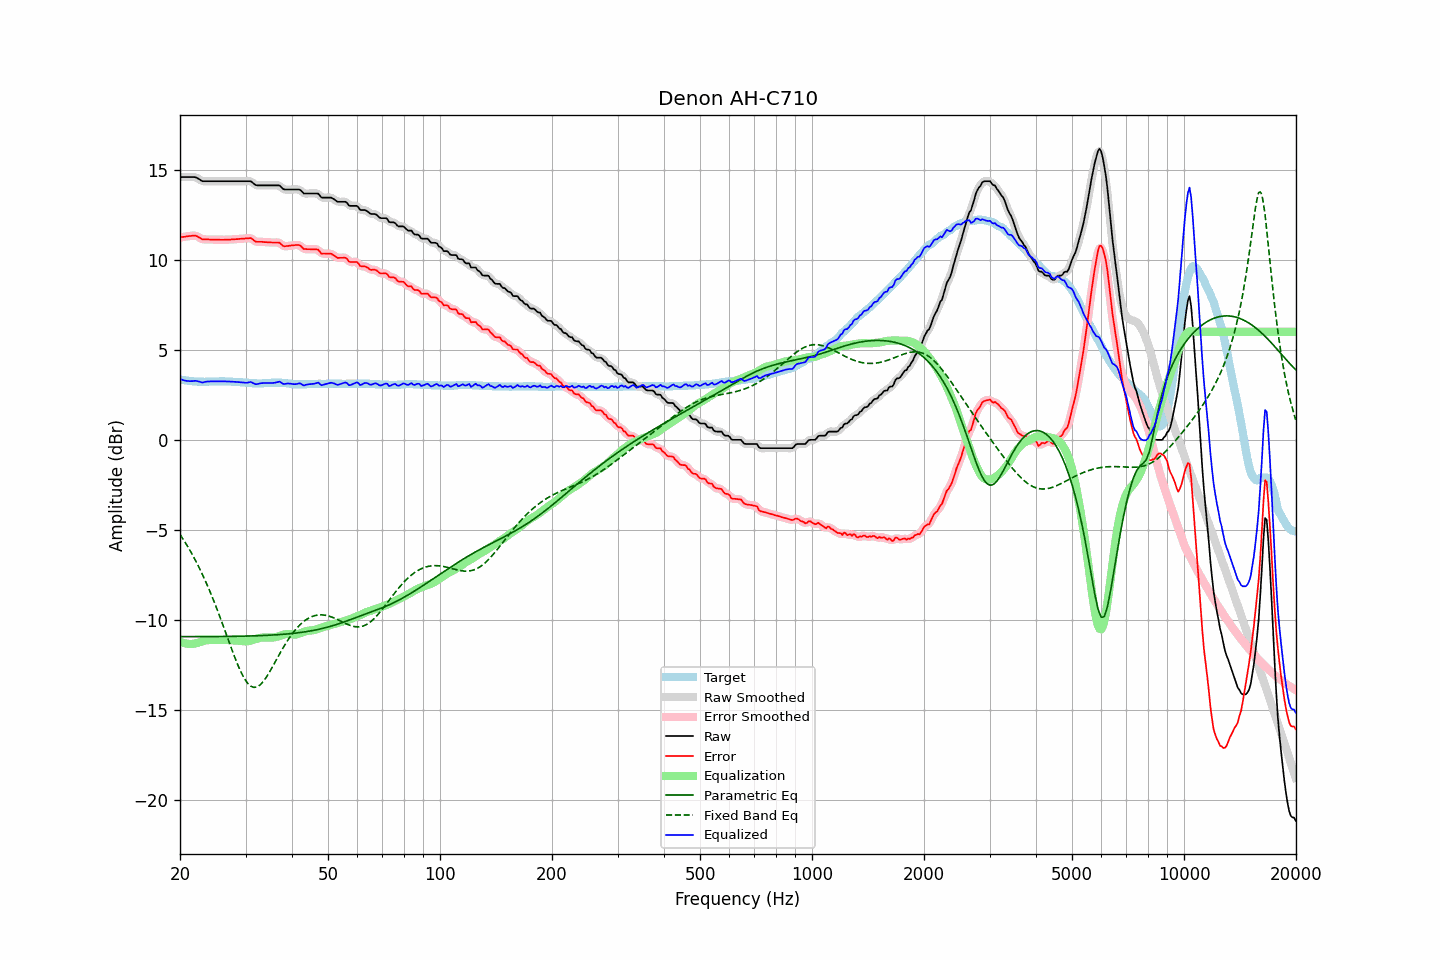

The table this chart was drawn from, first rows:
frequency, raw, error, smoothed, error_smoothed, equalization, parametric_eq, fixed_band_eq, equalized_raw, equalized_smoothed, target
20.00, 14.59, 11.24, 14.59, 11.24, -11.21, -10.92, -5.25, 3.38, 3.38, 3.35
20.20, 14.59, 11.26, 14.59, 11.25, -11.25, -10.92, -5.38, 3.34, 3.34, 3.33
20.40, 14.59, 11.27, 14.59, 11.27, -11.28, -10.92, -5.52, 3.31, 3.31, 3.32
20.61, 14.59, 11.28, 14.59, 11.28, -11.30, -10.92, -5.66, 3.29, 3.29, 3.31
20.81, 14.59, 11.30, 14.59, 11.29, -11.32, -10.92, -5.80, 3.27, 3.27, 3.29
21.02, 14.59, 11.31, 14.59, 11.31, -11.33, -10.92, -5.95, 3.26, 3.26, 3.28
21.23, 14.59, 11.32, 14.59, 11.32, -11.33, -10.92, -6.10, 3.26, 3.26, 3.27
21.44, 14.59, 11.33, 14.59, 11.33, -11.33, -10.92, -6.26, 3.26, 3.26, 3.26
21.66, 14.59, 11.34, 14.59, 11.34, -11.33, -10.92, -6.42, 3.26, 3.27, 3.25
21.87, 14.59, 11.35, 14.59, 11.34, -11.31, -10.92, -6.59, 3.28, 3.27, 3.24
22.09, 14.57, 11.33, 14.56, 11.32, -11.29, -10.92, -6.76, 3.28, 3.27, 3.24
22.31, 14.52, 11.29, 14.52, 11.29, -11.27, -10.92, -6.93, 3.25, 3.26, 3.23
22.54, 14.47, 11.24, 14.46, 11.23, -11.24, -10.92, -7.11, 3.23, 3.23, 3.23
22.76, 14.41, 11.19, 14.41, 11.18, -11.21, -10.92, -7.30, 3.20, 3.20, 3.22
22.99, 14.36, 11.13, 14.37, 11.15, -11.18, -10.92, -7.48, 3.18, 3.20, 3.23
23.22, 14.36, 11.14, 14.36, 11.13, -11.15, -10.92, -7.68, 3.21, 3.20, 3.22
23.45, 14.36, 11.14, 14.36, 11.13, -11.13, -10.92, -7.87, 3.23, 3.22, 3.22
23.69, 14.36, 11.13, 14.36, 11.13, -11.12, -10.92, -8.08, 3.24, 3.24, 3.23
23.92, 14.36, 11.13, 14.36, 11.12, -11.12, -10.92, -8.28, 3.24, 3.24, 3.23
24.16, 14.36, 11.12, 14.36, 11.12, -11.12, -10.92, -8.50, 3.24, 3.24, 3.24
24.40, 14.36, 11.12, 14.36, 11.12, -11.12, -10.92, -8.71, 3.24, 3.24, 3.24
24.65, 14.36, 11.12, 14.36, 11.12, -11.12, -10.92, -8.94, 3.24, 3.24, 3.24
24.89, 14.36, 11.12, 14.36, 11.12, -11.11, -10.92, -9.16, 3.25, 3.25, 3.24
25.14, 14.36, 11.12, 14.36, 11.12, -11.11, -10.92, -9.39, 3.25, 3.25, 3.24
25.39, 14.36, 11.12, 14.36, 11.11, -11.11, -10.92, -9.63, 3.25, 3.25, 3.24
25.65, 14.36, 11.11, 14.36, 11.11, -11.11, -10.92, -9.87, 3.25, 3.25, 3.25
25.91, 14.36, 11.11, 14.36, 11.11, -11.11, -10.92, -10.11, 3.25, 3.25, 3.25
26.16, 14.36, 11.11, 14.36, 11.11, -11.11, -10.92, -10.35, 3.25, 3.25, 3.25
26.43, 14.36, 11.12, 14.36, 11.11, -11.11, -10.91, -10.60, 3.25, 3.25, 3.24
26.69, 14.36, 11.12, 14.36, 11.12, -11.11, -10.91, -10.84, 3.25, 3.25, 3.24
26.96, 14.36, 11.12, 14.36, 11.12, -11.12, -10.91, -11.09, 3.24, 3.24, 3.24
27.23, 14.36, 11.12, 14.36, 11.12, -11.12, -10.91, -11.34, 3.24, 3.24, 3.24
27.50, 14.36, 11.13, 14.36, 11.13, -11.13, -10.91, -11.58, 3.23, 3.23, 3.23
27.77, 14.36, 11.14, 14.36, 11.13, -11.13, -10.91, -11.82, 3.23, 3.23, 3.22
28.05, 14.36, 11.14, 14.36, 11.14, -11.14, -10.91, -12.06, 3.22, 3.22, 3.22
28.33, 14.36, 11.15, 14.36, 11.14, -11.14, -10.91, -12.28, 3.22, 3.22, 3.21
28.62, 14.36, 11.15, 14.36, 11.15, -11.15, -10.90, -12.50, 3.21, 3.21, 3.21
28.90, 14.36, 11.16, 14.36, 11.16, -11.16, -10.90, -12.71, 3.20, 3.20, 3.20
29.19, 14.36, 11.17, 14.36, 11.16, -11.17, -10.90, -12.91, 3.19, 3.19, 3.19
29.48, 14.36, 11.17, 14.36, 11.17, -11.18, -10.90, -13.08, 3.18, 3.18, 3.19
29.78, 14.36, 11.18, 14.36, 11.18, -11.19, -10.90, -13.25, 3.17, 3.17, 3.18
30.08, 14.36, 11.19, 14.36, 11.18, -11.19, -10.90, -13.38, 3.17, 3.17, 3.17
30.38, 14.36, 11.19, 14.37, 11.20, -11.18, -10.89, -13.51, 3.18, 3.18, 3.17
30.68, 14.36, 11.20, 14.36, 11.20, -11.17, -10.89, -13.60, 3.19, 3.20, 3.16
30.99, 14.36, 11.21, 14.34, 11.19, -11.15, -10.89, -13.67, 3.21, 3.19, 3.15
31.30, 14.29, 11.15, 14.29, 11.14, -11.12, -10.89, -13.71, 3.17, 3.17, 3.14
31.61, 14.22, 11.08, 14.22, 11.08, -11.09, -10.88, -13.74, 3.13, 3.13, 3.14
31.93, 14.15, 11.01, 14.16, 11.02, -11.06, -10.88, -13.73, 3.09, 3.10, 3.14
32.24, 14.13, 11.00, 14.13, 11.00, -11.03, -10.88, -13.71, 3.10, 3.10, 3.13
32.57, 14.13, 11.00, 14.12, 10.99, -11.01, -10.87, -13.66, 3.12, 3.11, 3.13
32.89, 14.13, 11.00, 14.13, 11.00, -10.99, -10.87, -13.59, 3.14, 3.14, 3.13
33.22, 14.13, 11.00, 14.13, 10.99, -10.98, -10.87, -13.50, 3.15, 3.15, 3.13
33.55, 14.13, 10.99, 14.13, 10.99, -10.97, -10.86, -13.39, 3.16, 3.16, 3.14
33.89, 14.13, 10.98, 14.13, 10.98, -10.97, -10.86, -13.27, 3.16, 3.16, 3.15
34.23, 14.13, 10.98, 14.13, 10.97, -10.97, -10.85, -13.14, 3.16, 3.16, 3.15
34.57, 14.13, 10.97, 14.13, 10.97, -10.97, -10.85, -12.99, 3.16, 3.16, 3.16
34.92, 14.13, 10.97, 14.13, 10.96, -10.97, -10.84, -12.85, 3.16, 3.16, 3.16
35.27, 14.13, 10.96, 14.13, 10.96, -10.97, -10.84, -12.69, 3.16, 3.16, 3.17
35.62, 14.13, 10.96, 14.13, 10.96, -10.97, -10.83, -12.53, 3.16, 3.16, 3.17
35.97, 14.13, 10.96, 14.13, 10.96, -10.96, -10.83, -12.37, 3.17, 3.17, 3.17
... 635 more rows
